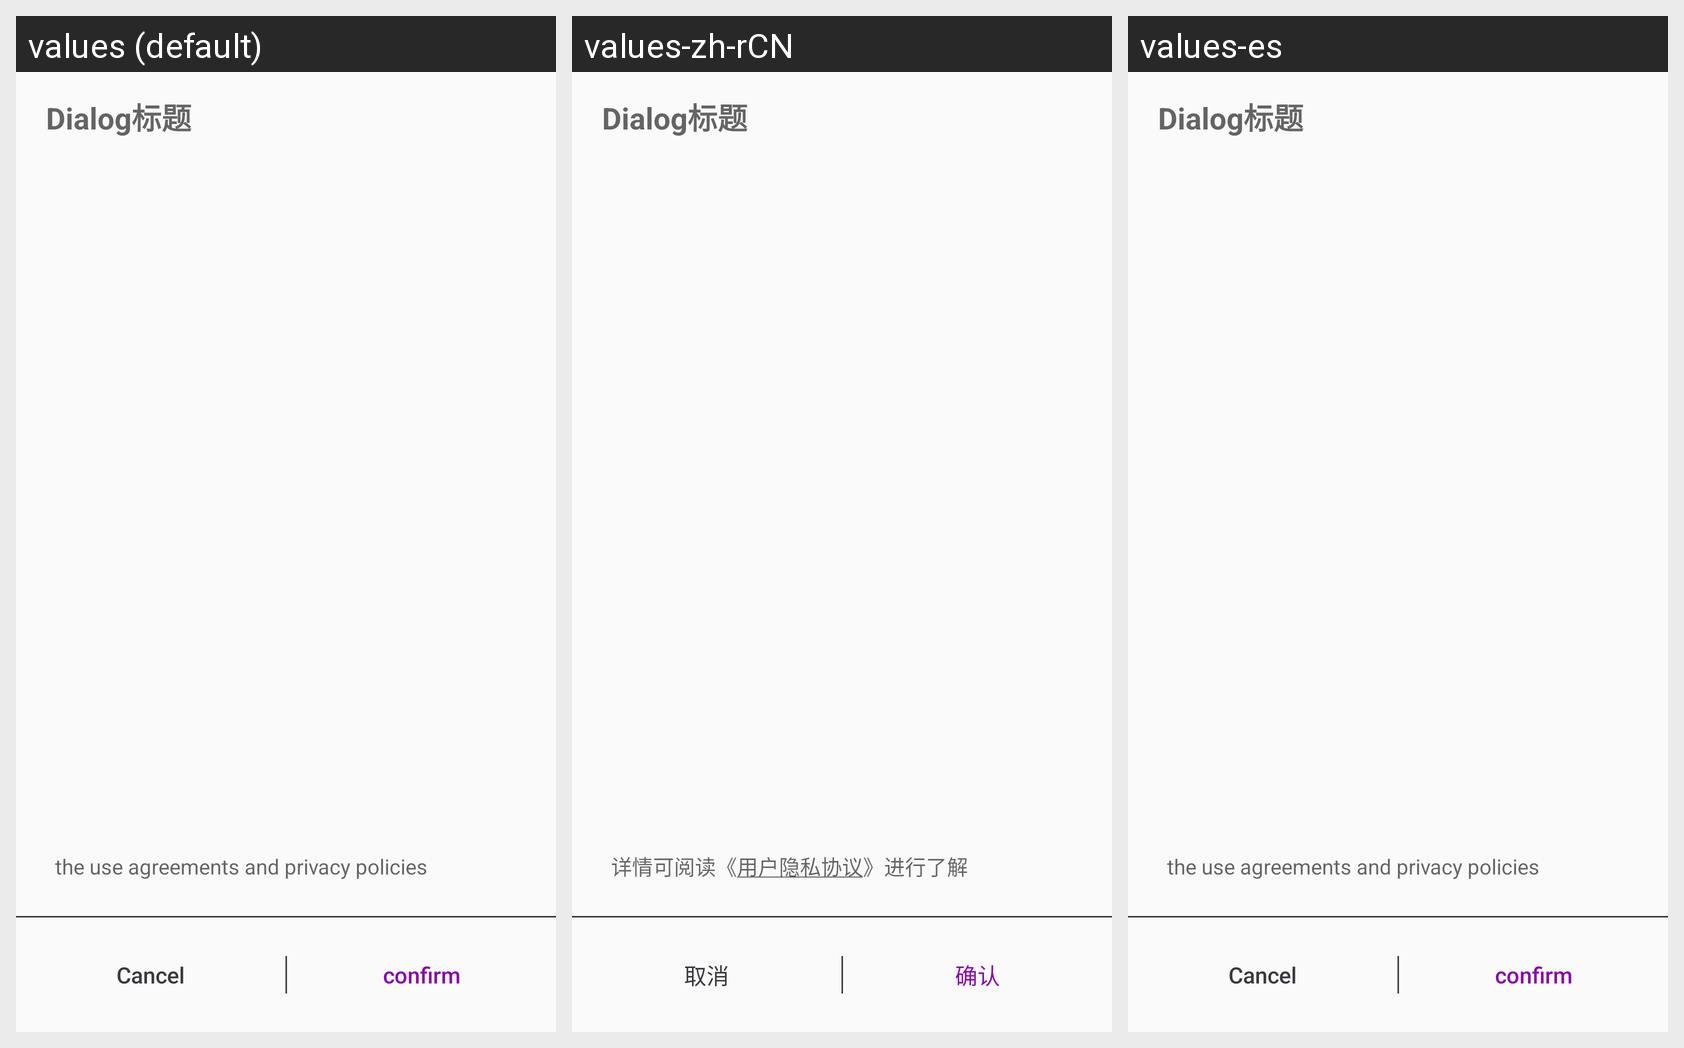

The Android screen above is rendered under several locales of the same app. Produce the string resources it draws, with the default and per-locale values.
Android screen res/layout/dialog_layout_pri.xml rendered under 3 locales, left to right: values (default), values-zh-rCN, values-es. Device: Nexus 5 (rendered at 1080×1920; each locale shown at half size, 540×960, under a caption strip naming it); theme AppTheme.
Strings drawn on this screen, with the default value and each locale's value (text and hints the layout hard-codes, and strings that could not be matched under every locale, appear in the picture but are not listed):

privacy2
  values: the use agreements and privacy policies
  values-zh-rCN: 详情可阅读《用户隐私协议》进行了解
  values-es: the use agreements and privacy policies

cancel
  values: Cancel
  values-zh-rCN: 取消
  values-es: Cancel

confirm
  values: confirm
  values-zh-rCN: 确认
  values-es: confirm
